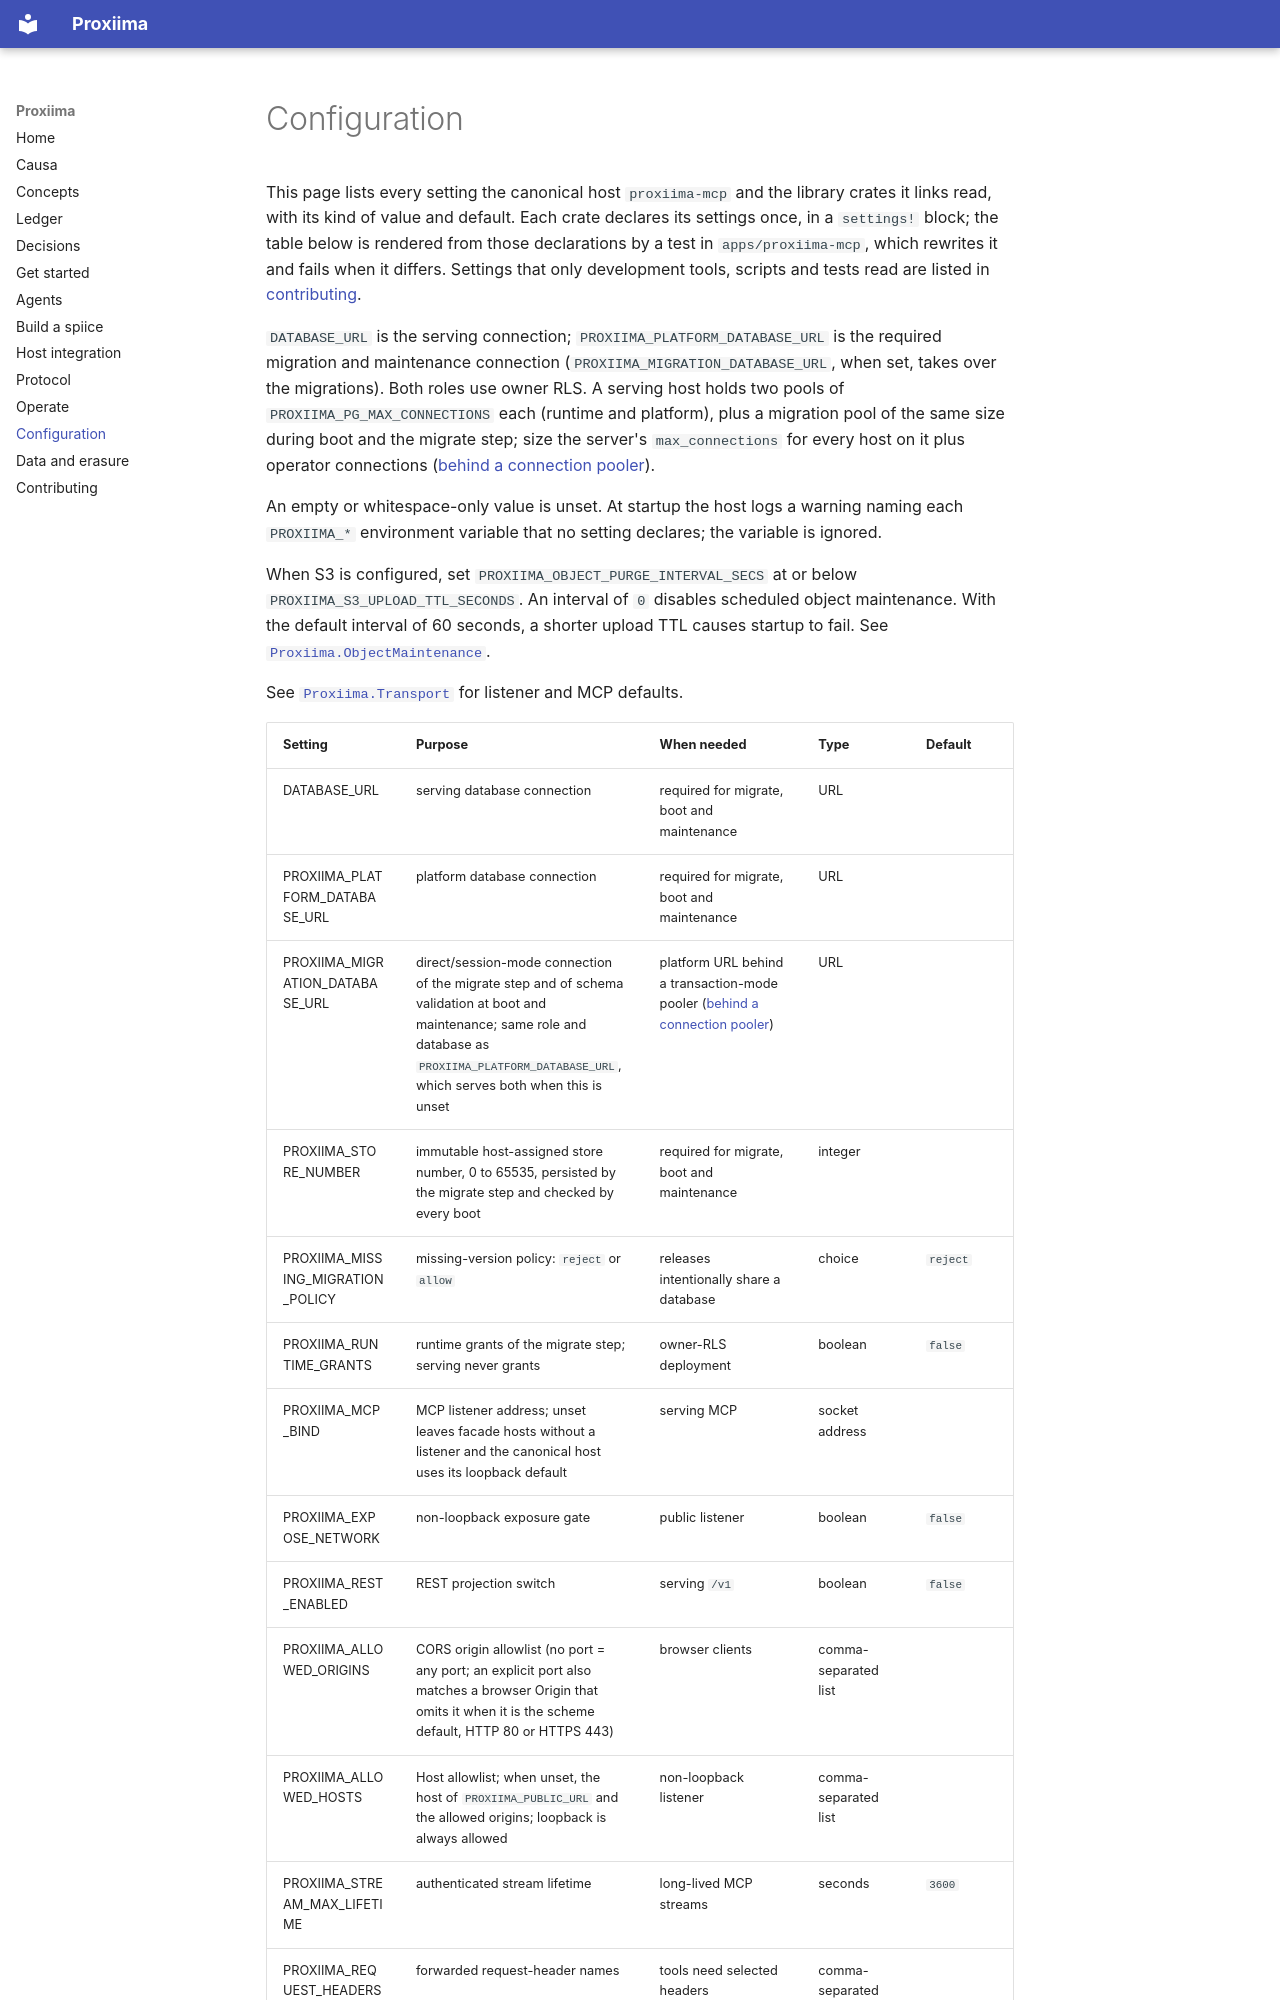

repository: Aquilo-Solution-S/Proxiima · page: configuration/index.html · generator: mkdocs

# Configuration

This page lists every setting the canonical host `proxiima-mcp` and the
library crates it links read, with its kind of value and default. Each crate
declares its settings once, in a `settings!` block; the table below is
rendered from those declarations by a test in `apps/proxiima-mcp`, which
rewrites it and fails when it differs. Settings that only development tools,
scripts and tests read are listed in
[contributing](contributing.md#development-settings).

`DATABASE_URL` is the serving connection; `PROXIIMA_PLATFORM_DATABASE_URL` is
the required migration and maintenance connection
(`PROXIIMA_MIGRATION_DATABASE_URL`, when set, takes over the migrations). Both
roles use owner RLS. A serving host holds two pools of
`PROXIIMA_PG_MAX_CONNECTIONS` each (runtime and platform), plus a migration
pool of the same size during boot and the migrate step; size the server's
`max_connections` for every host on it plus operator connections
([behind a connection pooler](operate.md#behind-a-connection-pooler)).

An empty or whitespace-only value is unset. At startup the host logs a warning
naming each `PROXIIMA_*` environment variable that no setting declares; the
variable is ignored.

When S3 is configured, set `PROXIIMA_OBJECT_PURGE_INTERVAL_SECS` at or below
`PROXIIMA_S3_UPLOAD_TTL_SECONDS`. An interval of `0` disables scheduled object
maintenance. With the default interval of 60 seconds, a shorter upload TTL
causes startup to fail. See [`Proxiima.ObjectMaintenance`](ledger.md#objectmaintenance).

See [`Proxiima.Transport`](ledger.md#transport) for listener and MCP defaults.

<!-- settings:begin -->
